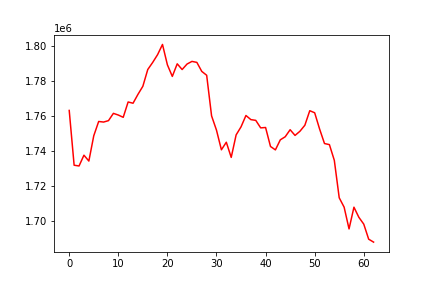

The data file committed next to this chart (first rows):
, 0
0, 1763282
1, 1732032
2, 1731604
3, 1737753
4, 1734415
5, 1748837
6, 1756986
7, 1756653
8, 1757465
9, 1761616
10, 1760659
11, 1759362
12, 1768106
13, 1767388
14, 1772436
15, 1777063
16, 1786626
17, 1790653
18, 1795099
19, 1800924
20, 1789289
21, 1782690
22, 1789875
23, 1786614
24, 1789743
25, 1791254
26, 1790689
27, 1785552
28, 1783341
29, 1760173
30, 1752025
31, 1740838
32, 1745143
33, 1736498
34, 1749330
35, 1753927
36, 1760394
37, 1758052
38, 1757620
39, 1753336
40, 1753547
41, 1742728
42, 1740780
43, 1746521
44, 1748269
45, 1752285
46, 1749031
47, 1751410
48, 1754835
49, 1763129
50, 1761949
51, 1752711
52, 1744401
53, 1743790
54, 1734840
55, 1713454
56, 1708105
57, 1695700
58, 1708095
59, 1702331
... 3 more rows
